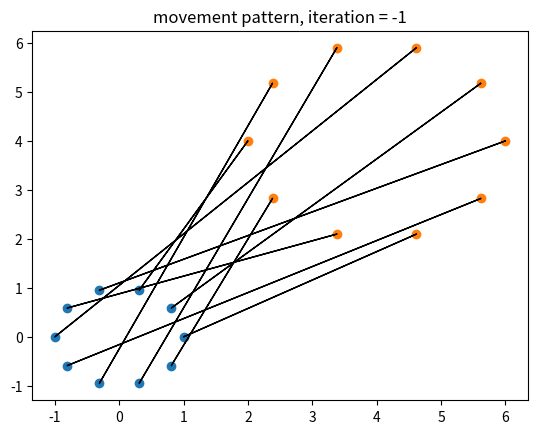
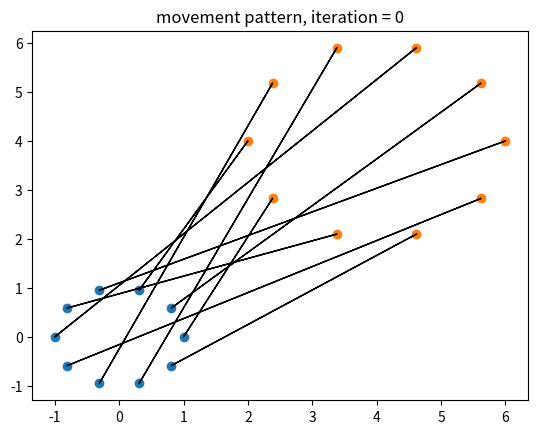

Source code (Python) for these figures, in order:
# -*- coding: utf-8 -*-
"""
Created on Fri May  3 20:36:25 2024

[redacted]
"""
#%% import statement

import numpy as np
import matplotlib.pyplot as plt

stage_width = 10 # stage width in meters
stage_length = 20 # stage length in meters

#%% formation change generator -- n dancers, uniformly shifting right

num_dancers = 6     # number of dancers in the formation
total_spacing = 7   # total spacing, in meters

positions_initial = np.zeros((num_dancers,2)); positions_final = np.zeros((num_dancers,2))

positions_initial[:,1] = 0; positions_initial[:,0] = np.linspace(0,-total_spacing,num_dancers)
positions_final[:,1] = 1; positions_final[:,0] = np.linspace(0,total_spacing,num_dancers)

#%% formation change generator -- n dancers in a circle, uniformly expanding

num_dancers = 6     # number of dancers in the formation
total_expansion = 2 # how much the "circle" of dancers expands by

positions_initial = np.zeros((num_dancers,2)); positions_final = np.zeros((num_dancers,2))
theta_array = np.linspace(0,2*np.pi,num_dancers+1)

positions_initial[:,0] = np.cos(-theta_array[0:-1]); positions_initial[:,1] = np.sin(-theta_array[0:-1])
positions_final[:,0] = total_expansion * np.cos(theta_array[0:-1]); positions_final[:,1] = total_expansion * np.sin(theta_array[0:-1])

#%% formation change generator -- n dancers in a circle, uniformly expanding

num_dancers = 10     # number of dancers in the formation
total_expansion = 2 # how much the "circle" of dancers expands by
translation = 4     # how much we are translating the whole setup by

positions_initial = np.zeros((num_dancers,2)); positions_final = np.zeros((num_dancers,2))
theta_array = np.linspace(0,2*np.pi,num_dancers+1)

positions_initial[:,0] = np.cos(theta_array[0:-1]); positions_initial[:,1] = np.sin(theta_array[0:-1])
positions_final[:,0] = total_expansion * np.cos(theta_array[0:-1]); positions_final[:,1] = total_expansion * np.sin(theta_array[0:-1])
positions_final = positions_final + translation

#%% define objective functions

def max_distance_objective(positions_initial, positions_final, indices_final):
    euclidean_distance = np.power(positions_initial - positions_final[indices_final,:],2)
    euclidean_distance = np.power(np.sum(euclidean_distance,1),0.5)
    return max(euclidean_distance)

def intersection_objective(positions_initial, positions_final, indices_final):
    pass

def onSegment(A,B,C):
    return np.logical_and(np.logical_and(A[:,0] <= np.maximum(B[:,0],C[:,0]), A[:,0] >= np.minimum(B[:,0],C[:,0])), \
                          np.logical_and(A[:,1] <= np.maximum(B[:,1],C[:,1]), A[:,1] >= np.minimum(B[:,1],C[:,1])))

def ccw(A,B,C):
    return (C[:,1]-A[:,1])*(B[:,0]-A[:,0]) > (B[:,1]-A[:,1])*(C[:,0]-A[:,0])

def intersect(l1p1,l1p2,l2p1,l2p2):
    o1 = ccw(l1p1,l2p1,l2p2)
    o2 = ccw(l1p2,l2p1,l2p2)
    o3 = ccw(l1p1,l1p2,l2p1)
    o4 = ccw(l1p1,l1p2,l2p2)
    
    # General Case
    intersect_arr = np.logical_and(np.not_equal(o1, o2), np.not_equal(o3, o4))
    
    # # Special Cases
    # intersect_arr = np.logical_or(intersect_arr,np.logical_and(np.equal(o1, False), onSegment(l1p1,l2p1,l1p2)))
    # intersect_arr = np.logical_or(intersect_arr,np.logical_and(np.equal(o2, False), onSegment(l1p1,l2p2,l1p2)))
    # intersect_arr = np.logical_or(intersect_arr,np.logical_and(np.equal(o3, False), onSegment(l2p1,l1p1,l2p2)))
    # intersect_arr = np.logical_or(intersect_arr,np.logical_and(np.equal(o4, False), onSegment(l2p1,l1p2,l2p2)))
        
    return intersect_arr
    

#%% plotting functions

def plot_movement(positions_initial,positions_final,indices_final,iteration=0):
    plt.ion()
    plt.figure()
    plt.scatter(positions_initial[:,0],positions_initial[:,1])
    plt.scatter(positions_final[:,0],positions_final[:,1])
    for i in range(np.shape(positions_initial)[0]):
        x = positions_initial[i,0]
        y = positions_initial[i,1]
        dx = positions_final[indices_final[i],0] - x
        dy = positions_final[indices_final[i],1] - y
        plt.arrow(x,y,dx,dy)
    plt.title("movement pattern, iteration = %d"%iteration)

def plot_objective_values(objective_function_values):
    plt.figure()
    plt.plot(objective_function_values)
    plt.xlabel("number of interations")
    plt.ylabel("objective function value")

#%% optimization attempt 2, given initial and final positions
# first, find the shortest path that connects all of the dancers. Start with this
# contrived example, but graduatlly move onto more elaborate "training data"

np.random.seed(42) # set the seed that we will use so the tests are repeatable

indices_final = np.random.permutation(num_dancers)
indices_available = np.ones((num_dancers,1))

max_iterations = 3
number_of_changes_befor_quitting = 10

objective_function_values = np.zeros((num_dancers+max_iterations,1))

base_array = np.ones(np.shape(positions_initial)) # something to help with vectorizing

# setting up the initial condition (for each circle in initial position, find
# the circle in final position such that Euclidean distance between these two 
# circles are minimized)
# for i in range(num_dancers):
#     euclidean_distance = np.power(positions_initial[i,:] - np.multiply(positions_final,indices_available),2)
#     euclidean_distance = np.power(np.sum(euclidean_distance,1),0.5)
#     idx = np.nanargmin(euclidean_distance)
#     indices_final[i] = idx
#     indices_available[idx] = np.array([np.nan])
#     objective_function_values[i,:] = max_distance_objective(positions_initial, positions_final, indices_final)

# indices_final = [5,3,4,2,1,0]

plot_movement(positions_initial,positions_final,indices_final,iteration=-1)

# now for the actual optimization steps
for z in range(1): # replace with max_iterations
    # loop through each initial position
    current_loop_permutation = np.random.permutation(num_dancers)
    for y in range(1): # replace with num_dancers
        # for each dancer, make a switch in the path assignmment with the path of
        # another dancer.
        j = current_loop_permutation[y]
        ideal_switch_index = j
        current_intersection_record = 1000 # some ridiculous large number
        for x in range(y+1,num_dancers): # replace with num_dancers - 1
            # now we are at the meat of it. We will count the number of intersections
            # in the path of dancer j and dancer k in the current case. Then,
            # we will swap the destinations of dancer j and dancer k and see
            # if that results in less intersections. If it does, we keep the
            # swap, and this is the new target number of intersections to shoot
            # for
            k = current_loop_permutation[x]
            print('y, x, j, k: ',y, x, j, k)

            p1_j = np.multiply(positions_initial[j,:],base_array) # the starting position of path for dancer j
            p1_k = np.multiply(positions_initial[k,:],base_array) # the starting position of path for dancer k
            p2_j_original = np.multiply(positions_final[indices_final[j],:],base_array) # the original destination of a path for dancer j
            p2_k_original = np.multiply(positions_final[indices_final[k],:],base_array) # the original destination of a path for dancer k
            p2_j_swapped  = np.multiply(positions_final[indices_final[k],:],base_array) # the swapped  destination of a path for dancer j
            p2_k_swapped  = np.multiply(positions_final[indices_final[j],:],base_array) # the swapped  destination of a path for dancer k
            
            # now, for each of these two paths, we will count the number of 
            # intersections they each have with all other paths
            # check if the intersection exists
            intersection_original_j = np.sum(intersect(p1_j,p2_j_original,positions_initial,positions_final[indices_final,:]))
            intersection_swapped_j  = np.sum(intersect(p1_j,p2_j_swapped,positions_initial,positions_final[indices_final,:]))
            intersection_original_k = np.sum(intersect(p1_k,p2_k_original,positions_initial,positions_final[indices_final,:]))
            intersection_swapped_k  = np.sum(intersect(p1_k,p2_k_swapped,positions_initial,positions_final[indices_final,:]))
                 
            # if the intersection calculations turn out to be favorable...
            if intersection_original_j + intersection_original_k > intersection_swapped_j + intersection_swapped_k \
                and intersection_swapped_j + intersection_swapped_k < current_intersection_record:
                ideal_switch_index = k
            
            print("intersections: ", intersection_original_j + intersection_original_k, intersection_swapped_j + intersection_swapped_k)
            # print(k, indices_final)
        # now, we make the switch
        print(ideal_switch_index, end = ' ')
        indices_final[j], indices_final[ideal_switch_index] = indices_final[ideal_switch_index], indices_final[j]
        print(indices_final)
        # plot_movement(positions_initial,positions_final,indices_final,iteration=z)

plot_movement(positions_initial,positions_final,indices_final,iteration=z)

# #%% optimization attempt 1, given initial and final positions
# # in this attempt, we will use local search. Perform a random switch per round until switching
# # no longer yields a more favorable outcome

# import matplotlib.animation as animation

# np.random.seed(0) # set the seed that we will use so the tests are repeatable

# indices_final = np.random.permutation(np.arange(0,num_dancers,1))
# indices_temp = indices_final.copy()

# max_iterations = 1000
# number_of_changes_befor_quitting = 10

# objective_function_values = np.zeros((max_iterations,1))

# # Initialize parameters related for animating the movement
# plt.ioff(); fig, ax = plt.subplots(); frames = []

# for i in range(max_iterations):
#     idx1 = np.random.randint(0,num_dancers)
#     idx2 = np.random.randint(0,num_dancers)
#     indices_temp[idx1], indices_temp[idx2] = indices_temp[idx2], indices_temp[idx1]
#     if max_distance_objective(positions_initial, positions_final,indices_temp) <= \
#         max_distance_objective(positions_initial, positions_final,indices_final):
#             indices_final = indices_temp.copy()
#     objective_function_values[i,:] = max_distance_objective(positions_initial, positions_final, indices_final)
    
# # Create an animation
# ani = animation.ArtistAnimation(fig=fig, artists=frames, interval=100, blit=True, repeat_delay=1000)

# # Save the animation as a video
# ani.save("output_video1.gif", writer="pillow")

# plot_objective_values(objective_function_values)